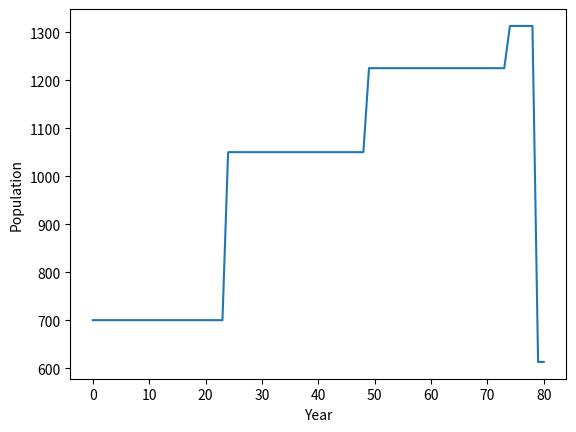

The matplotlib source for this figure: (Note: this script raises an exception after producing the figure.)

#requirements:
# for 2 in population there is 1 kid
#all population starts at age 1
#kid  produced at age 25 
#age max is 80
#half female half male
#total population = initial population + deaths + births 
#amount of people giving births at a time is  = previous births
#deaths = last total ppulation - last populaton before birth

from matplotlib import pyplot as plt

def population():

	#initial age of population
	age = 2
	
	#important values to measure total population
	deaths = [0]
	births = []
	initial_population = []

	#birth size for every 25 years
	birth_size = [700]

	#y-values for graph
	total_population = []
	#x-values for graph
	year = [0]
	
	for i in range(700):
		initial_population.append(i)

	total_population.append(len(initial_population))

	# how  many years gone by
	for i in range(1,81):


		#birth at 25
		if age % 25 == 0:
			newbirths = []
			
			for x in range(birth_size[-1]):
				if x % 2 == 0:
					births.append(x)
					newbirths.append(x)
			birth_size.append(len(newbirths))


		#deaths = last total ppulation - last populaton before birth	

		if age % 80 == 0:

			deaths.append(int(birth_size[0]))
			#remove that initial one everytime
		
 
		total_population.append(len(births) + len(initial_population) - int((deaths[-1])))

		age += 1
		year.append(i)

	print("babys = " + str(len(births)))
	print("initial pop = " + str(len(initial_population)))
	print("total population = " + str((total_population)))
	print("Years = " + str(year))
	print("Deaths = " + str(deaths))
	print(len(total_population))
	print(len(year))

	plt.plot(year, total_population)
	plt.xlabel("Year")
	plt.ylabel("Population")
	plt.tile("Change of population")
	plt.show()
	

population()

